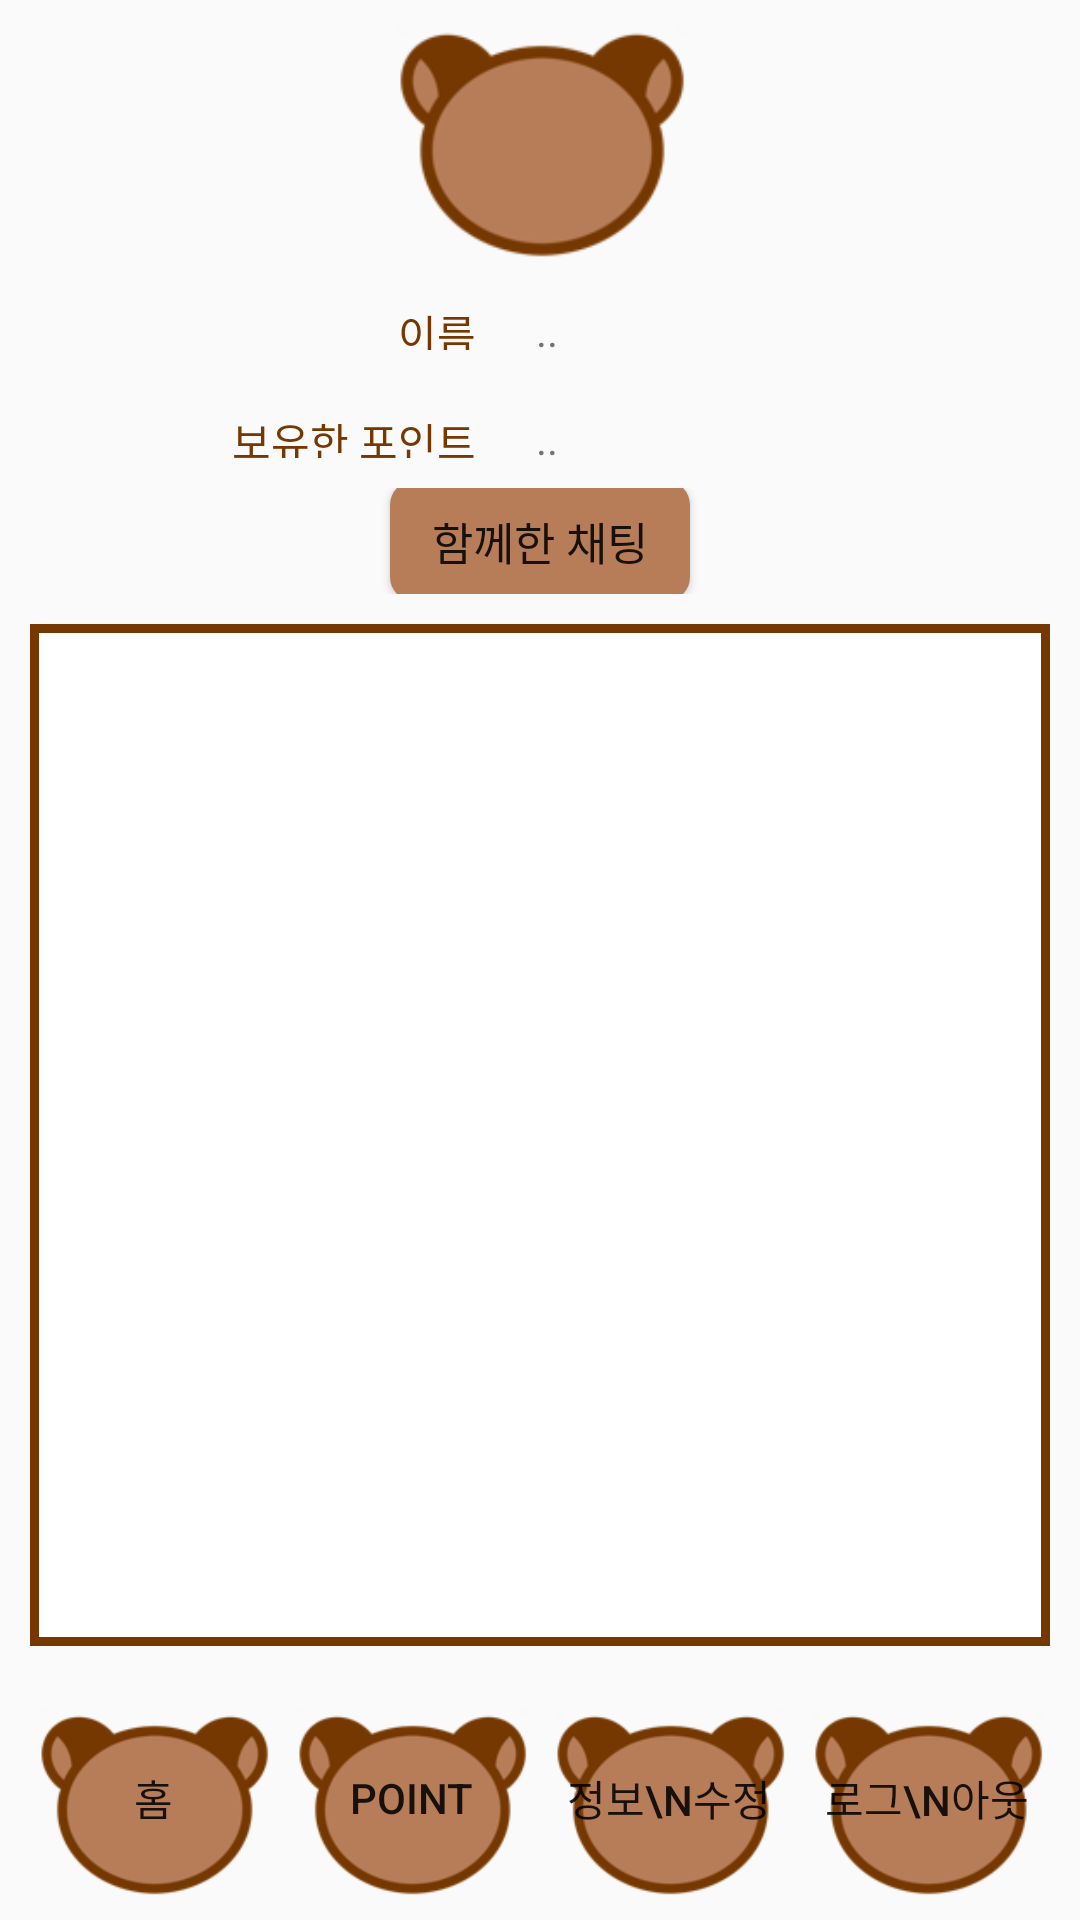

Layout XML and referenced resources for this Android screen:
<!-- AndroidManifest.xml: application theme Theme.Nonado -->
<!-- res/layout/activity_myinfo.xml -->
<?xml version="1.0" encoding="utf-8"?>
<LinearLayout xmlns:android="http://schemas.android.com/apk/res/android"
    xmlns:app="http://schemas.android.com/apk/res-auto"
    android:layout_width="match_parent"
    android:layout_height="match_parent"
    android:gravity="center"
    android:orientation="vertical">

    <LinearLayout
        android:layout_width="match_parent"
        android:layout_height="wrap_content"
        android:gravity="center"
        android:layout_weight="2"
        android:orientation="vertical">
        <ImageView
            android:layout_width="100dp"
            android:layout_height="100dp"
            android:id="@+id/userImage"
            android:src="@drawable/ic_bear"
        />
    </LinearLayout>

    <LinearLayout
        android:layout_width="match_parent"
        android:layout_height="wrap_content"
        android:gravity="center"
        android:layout_weight="1"
        android:layout_marginHorizontal="20dp">
        <TextView
            android:layout_width="100dp"
            android:layout_height="wrap_content"
            android:layout_weight="1"
            android:text="이름"
            android:textColor="#753800"
            android:textAlignment="textEnd"
            android:layout_margin="10dp"/>

        <TextView
            android:layout_width="wrap_content"
            android:layout_height="wrap_content"
            android:layout_weight="5"
            android:layout_margin="10dp"
            android:id="@+id/nameTv"
            android:text=".."/>

    </LinearLayout>

    <LinearLayout
        android:layout_width="match_parent"
        android:layout_height="wrap_content"
        android:layout_weight="1"
        android:gravity="center"
        android:layout_marginHorizontal="20dp">
        <TextView
            android:layout_width="100dp"
            android:layout_height="wrap_content"
            android:layout_weight="1"
            android:textColor="#753800"
            android:text="보유한 포인트"
            android:textAlignment="textEnd"
            android:layout_margin="10dp"/>

        <TextView
            android:layout_width="wrap_content"
            android:layout_height="wrap_content"
            android:layout_weight="5"
            android:layout_margin="10dp"
            android:id="@+id/pointTv"
            android:text=".."/>

    </LinearLayout>

    <LinearLayout
        android:layout_width="match_parent"
        android:layout_height="wrap_content"
        android:layout_weight="1"
        android:gravity="center">
        <Button
            android:layout_width  = "100dp"
            android:layout_height="40dp"
            android:id="@+id/postingBtn"
            android:background="@drawable/roundbutton"
            android:textAlignment="center"
            android:textSize="15dp"
            android:text="함께한 채팅"/>

    </LinearLayout>

    <LinearLayout
        android:layout_width="match_parent"
        android:layout_height="wrap_content"
        android:layout_margin="10dp"
        android:background="@drawable/list_border"
        android:layout_weight="2">

        <ListView
            android:id="@+id/listview"
            android:padding="20dp"
            android:layout_width="match_parent"
            android:layout_height="350dp" />

    </LinearLayout>

    <LinearLayout
        android:layout_width="match_parent"
        android:layout_height="wrap_content"
        android:layout_weight="1"
        android:gravity="center">

        <Button
            android:id="@+id/homeBtn"
            android:layout_width="80dp"
            android:layout_height="80dp"
            android:layout_margin="3dp"
            android:background="@drawable/ic_bear"
            android:clickable="false"
            android:text="홈"
            />

        <Button
            android:id="@+id/pointBtn"
            android:layout_width="80dp"
            android:layout_height="80dp"
            android:layout_margin="3dp"
            android:background="@drawable/ic_bear"
            android:text="Point" />

        <Button
            android:layout_width="80dp"
            android:layout_height="80dp"
            android:background="@drawable/ic_bear"
            android:layout_margin="3dp"
            android:text="정보\n수정"
            android:id="@+id/cha"/>

        <Button
            android:id="@+id/logoutBtn"
            android:layout_width="80dp"
            android:layout_height="80dp"
            android:background="@drawable/ic_bear"
            android:layout_margin="3dp"
            android:text="로그\n아웃" />


    </LinearLayout>

</LinearLayout>
<!-- resources referenced by this layout -->
<resources>
  <!-- drawable ic_bear: png bitmap (drawable, 9559 bytes) -->
  <!-- drawable list_border (drawable) -->
  <?xml version="1.0" encoding="utf-8"?>
  <layer-list xmlns:android="http://schemas.android.com/apk/res/android" >
      <item>
          <shape android:shape="rectangle">
              <stroke android:width="3dp" android:color="#753800" />
              <solid android:color="#FFFFFF" />
          </shape>
      </item>
  </layer-list>
  <!-- drawable roundbutton (drawable) -->
  <?xml version="1.0" encoding="utf-8"?>
  <shape xmlns:android="http://schemas.android.com/apk/res/android"
      android:shape="rectangle">
      <solid android:color="#b67d58" />
      <corners android:bottomRightRadius="8dp"
          android:bottomLeftRadius="8dp"
          android:topRightRadius="8dp"
          android:topLeftRadius="8dp"/>
  </shape>
  <style name="Theme.Nonado" parent="Theme.AppCompat.Light">
          <item name="windowNoTitle">true</item>
          
          <item name="colorPrimary">@color/purple_500</item>
          <item name="colorPrimaryVariant">#753800</item>
          <item name="colorOnPrimary">@color/white</item>
          
          <item name="colorSecondary">@color/teal_200</item>
          <item name="colorSecondaryVariant">@color/teal_700</item>
          <item name="colorOnSecondary">@color/black</item>
          
          <item name="android:statusBarColor" tools:targetApi="l">?attr/colorPrimaryVariant</item>
          
      </style>
  <!-- not gathered from this repository: default colours our renderer supplied (Android Studio template values) -->
  <color name="purple_500">#FF6200EE</color>
  <color name="teal_200">#FF03DAC5</color>
  <color name="teal_700">#FF018786</color>
  <color name="black">#FF000000</color>
  <color name="white">#FFFFFFFF</color>
</resources>
